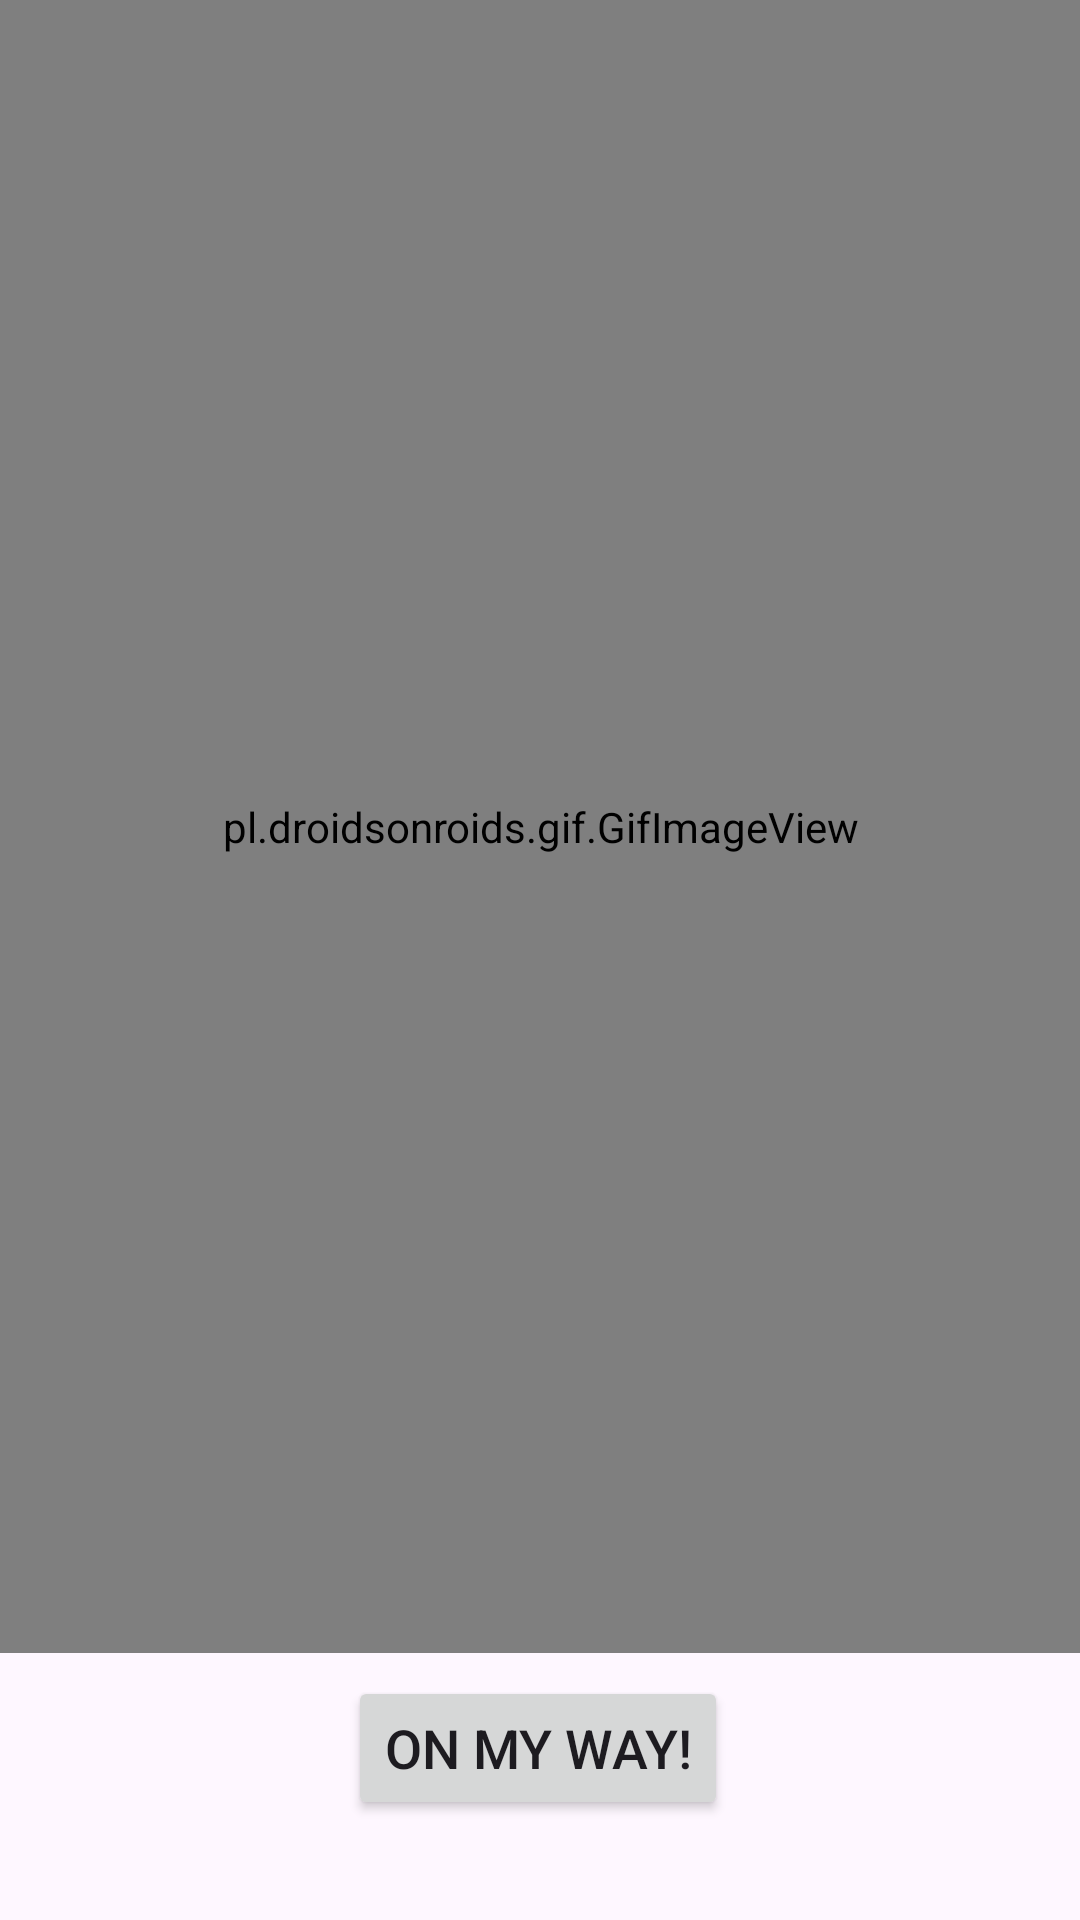

Reconstruct the res/layout file that produces this screen, plus the resources it refers to.
<!-- AndroidManifest.xml: application theme Theme.BIKEReR -->
<!-- res/layout/activity_on_the_way.xml -->
<?xml version="1.0" encoding="utf-8"?>
<androidx.constraintlayout.widget.ConstraintLayout xmlns:android="http://schemas.android.com/apk/res/android"
    xmlns:app="http://schemas.android.com/apk/res-auto"
    xmlns:tools="http://schemas.android.com/tools"
    android:layout_width="match_parent"
    android:layout_height="match_parent"
    tools:context=".OnTheWayActivity">

    <androidx.appcompat.widget.Toolbar
        android:id="@+id/toolbar"
        android:layout_width="match_parent"
        android:layout_height="?attr/actionBarSize"
        android:background="#252525"
        app:title="Back"
        app:titleTextColor="#FFFFFF"
        app:navigationIcon="@drawable/ic_arrow_back_white" />

    <pl.droidsonroids.gif.GifImageView
        android:id="@+id/gifImageView2"
        android:layout_width="412dp"
        android:layout_height="551dp"
        android:src="@drawable/pending"
        app:layout_constraintEnd_toEndOf="parent"
        app:layout_constraintStart_toStartOf="parent"
        app:layout_constraintTop_toTopOf="parent" />

    <Button
        android:id="@+id/onMyWay"
        android:layout_width="wrap_content"
        android:layout_height="wrap_content"
        android:text="On My Way!"
        android:textSize="18sp"
        app:layout_constraintBottom_toBottomOf="parent"
        app:layout_constraintEnd_toEndOf="parent"
        app:layout_constraintHorizontal_bias="0.497"
        app:layout_constraintStart_toStartOf="parent"
        app:layout_constraintTop_toBottomOf="@+id/gifImageView2"
        app:layout_constraintVertical_bias="0.189" />

</androidx.constraintlayout.widget.ConstraintLayout>
<!-- resources referenced by this layout -->
<resources>
  <!-- drawable ic_arrow_back_white (drawable) -->
  <vector xmlns:android="http://schemas.android.com/apk/res/android"
      android:width="24dp"
      android:height="24dp"
      android:viewportWidth="24.0"
      android:viewportHeight="24.0"
      android:tint="#FFFFFF">
      <path
          android:fillColor="#FFFFFF"
          android:pathData="M20,11H7.83l3.58,-3.59L11,6l-6,6l6,6 1.41,-1.41L7.83,13H20v-2z" />
  </vector>
  <style name="Theme.BIKEReR" parent="Base.Theme.BIKEReR" />
  <style name="Base.Theme.BIKEReR" parent="Theme.Material3.DayNight.NoActionBar">
          
          
      </style>
</resources>
